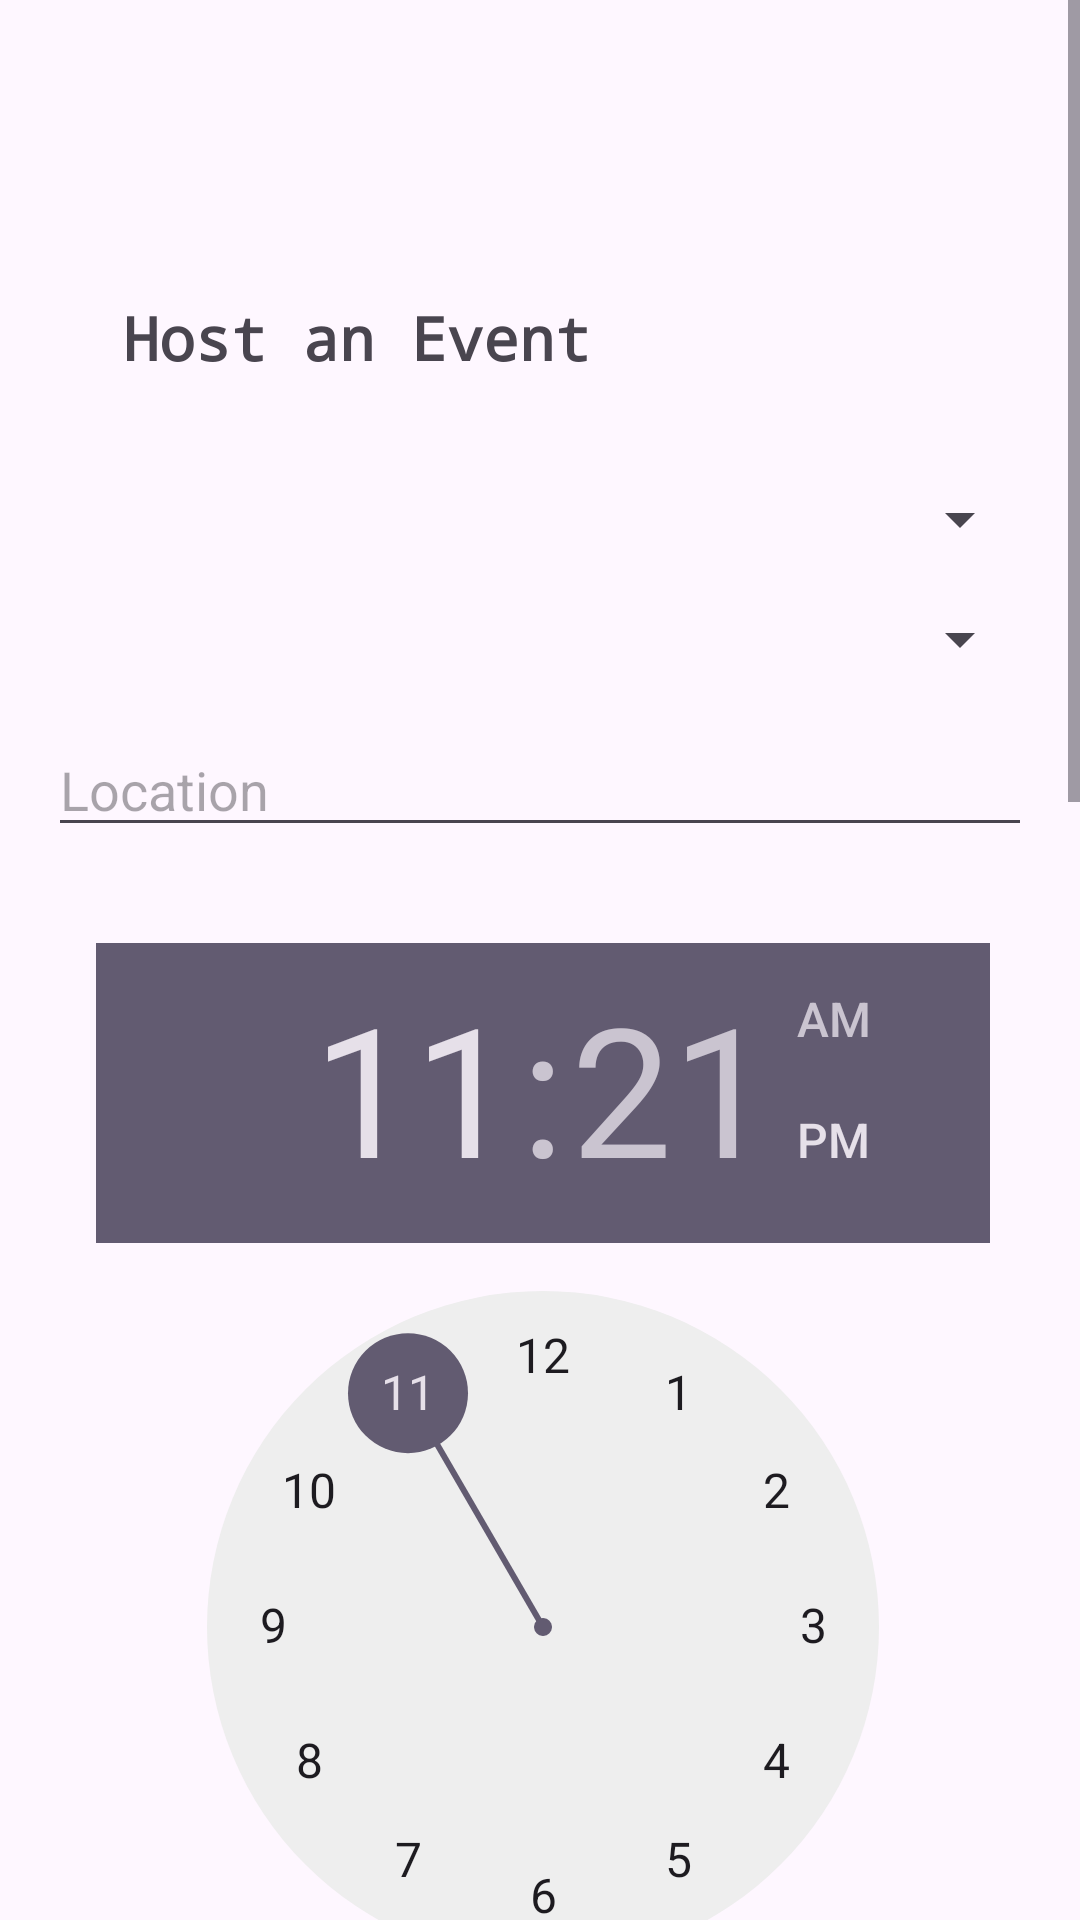

Here is an Android app screen rendered from its layout file. Give the layout XML and the strings, colors and styles it references.
<!-- AndroidManifest.xml: application theme Theme.Solo2Squad -->
<!-- res/layout/edit_events.xml -->
<?xml version="1.0" encoding="utf-8"?>
<ScrollView
    xmlns:android="http://schemas.android.com/apk/res/android"
    android:layout_width="match_parent"
    android:layout_height="match_parent"
    android:layout_marginBottom="100dp">
    <RelativeLayout
        android:layout_width="match_parent"
        android:layout_height="match_parent"
        android:padding="16dp"
        android:layout_marginTop="50dp">

        <TextView
            android:id="@+id/txthost"
            android:layout_width="match_parent"
            android:layout_height="wrap_content"
            android:layout_marginTop="8dp"
            android:layout_marginBottom="10dp"
            android:fontFamily="monospace"
            android:padding="25dp"
            android:text="Host an Event"
            android:textSize="20sp"
            android:textStyle="bold">

        </TextView>
        
        <Spinner
            android:id="@+id/spinnerSportsCategory"
            android:layout_width="match_parent"
            android:layout_height="wrap_content"
            android:layout_below="@id/txthost"
            android:layout_marginBottom="8dp"
            />

        
        <Spinner
            android:id="@+id/spinnerSportsType"
            android:layout_width="match_parent"
            android:layout_height="wrap_content"
            android:layout_below="@id/spinnerSportsCategory"
            android:layout_marginTop="8dp"
            android:layout_marginBottom="8dp"
            />

        
        <EditText
            android:id="@+id/editTextLocation"
            android:layout_width="match_parent"
            android:layout_height="wrap_content"
            android:layout_below="@id/spinnerSportsType"
            android:layout_marginTop="8dp"
            android:layout_marginBottom="8dp"
            android:hint="Location" />

        <TextView
            android:id="@+id/textViewTimeError"
            android:layout_width="wrap_content"
            android:layout_height="wrap_content"
            android:textColor="@android:color/holo_red_dark"
            android:layout_below="@id/editTextLocation"
            android:visibility="gone" />

        
        <TimePicker
            android:id="@+id/timePicker"
            android:layout_width="343dp"
            android:layout_height="wrap_content"
            android:layout_below="@id/textViewTimeError"
            android:layout_alignParentStart="true"
            android:layout_alignParentEnd="true"
            android:layout_marginStart="16dp"
            android:layout_marginTop="24dp"
            android:layout_marginEnd="14dp"
            android:layout_marginBottom="8dp" />

        
        <DatePicker
            android:id="@+id/datePicker"
            android:layout_width="365dp"
            android:layout_height="wrap_content"
            android:layout_below="@id/timePicker"
            android:layout_alignParentStart="true"
            android:layout_alignParentEnd="true"
            android:layout_marginStart="16dp"
            android:layout_marginTop="16dp"
            android:layout_marginEnd="14dp"
            android:layout_marginBottom="8dp" />

        
        <EditText
            android:id="@+id/editTextDescription"
            android:layout_width="match_parent"
            android:layout_height="wrap_content"
            android:layout_below="@id/datePicker"
            android:layout_marginTop="8dp"
            android:layout_marginBottom="8dp"
            android:hint="Description" />

        
        <EditText
            android:id="@+id/editTextSlotsAvailable"
            android:layout_width="match_parent"
            android:layout_height="wrap_content"
            android:layout_below="@id/editTextDescription"
            android:layout_marginTop="8dp"
            android:layout_marginBottom="8dp"
            android:inputType="number"
            android:hint="Slots Available" />

        
        <CheckBox
            android:id="@+id/checkBoxFreeBooking"
            android:layout_width="wrap_content"
            android:layout_height="wrap_content"
            android:layout_below="@id/editTextSlotsAvailable"
            android:layout_marginTop="8dp"
            android:layout_marginBottom="8dp"
            android:text="Free Booking" />

        
        <EditText
            android:id="@+id/editTextPricePerSlot"
            android:layout_width="match_parent"
            android:layout_height="wrap_content"
            android:layout_below="@id/checkBoxFreeBooking"
            android:layout_marginTop="8dp"
            android:layout_marginBottom="8dp"
            android:inputType="numberDecimal"
            android:hint="Price Per Slot"
            />

        
        <Button
            android:id="@+id/btnSubmit"
            android:layout_width="match_parent"
            android:layout_height="wrap_content"
            android:layout_below="@id/editTextPricePerSlot"
            android:layout_marginTop="16dp"
            android:layout_marginBottom="50dp"
            android:text="Submit" />
    </RelativeLayout>

</ScrollView>
<!-- resources referenced by this layout -->
<resources>
  <style name="Theme.Solo2Squad" parent="Base.Theme.Solo2Squad" />
  <style name="Base.Theme.Solo2Squad" parent="Theme.Material3.DayNight.NoActionBar">
          
          
      </style>
</resources>
